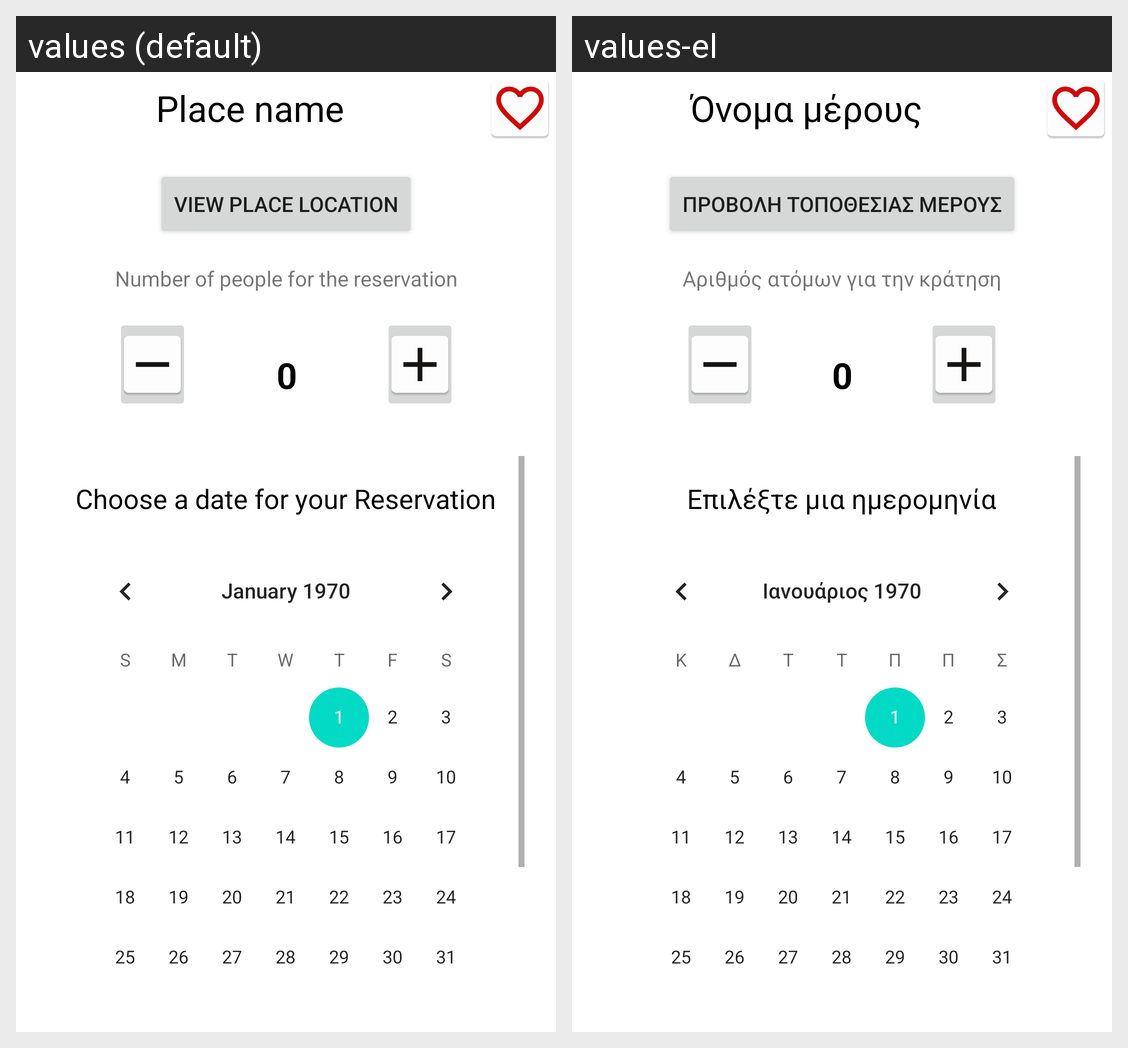

The Android screen above is rendered under two locales of the same app. Produce the string resources it draws, with the default and per-locale values.
Android screen res/layout/fragment_blank.xml rendered under 2 locales, left to right: values (default), values-el. Device: Nexus 5 (rendered at 1080×1920; each locale shown at half size, 540×960, under a caption strip naming it); theme Theme.AndroidErgasia.
Strings drawn on this screen, with the default value and each locale's value (text and hints the layout hard-codes, and strings that could not be matched under every locale, appear in the picture but are not listed):

place_name
  values: Place name
  values-el: Όνομα μέρους

view_place_location
  values: View Place Location
  values-el: Προβολή τοποθεσίας μέρους

number_of_people_for_the_reservation
  values: Number of people for the reservation
  values-el: Αριθμός ατόμων για την κράτηση

choose_a_date_for_your_reservation
  values: Choose a date for your Reservation
  values-el: Επιλέξτε μια ημερομηνία
